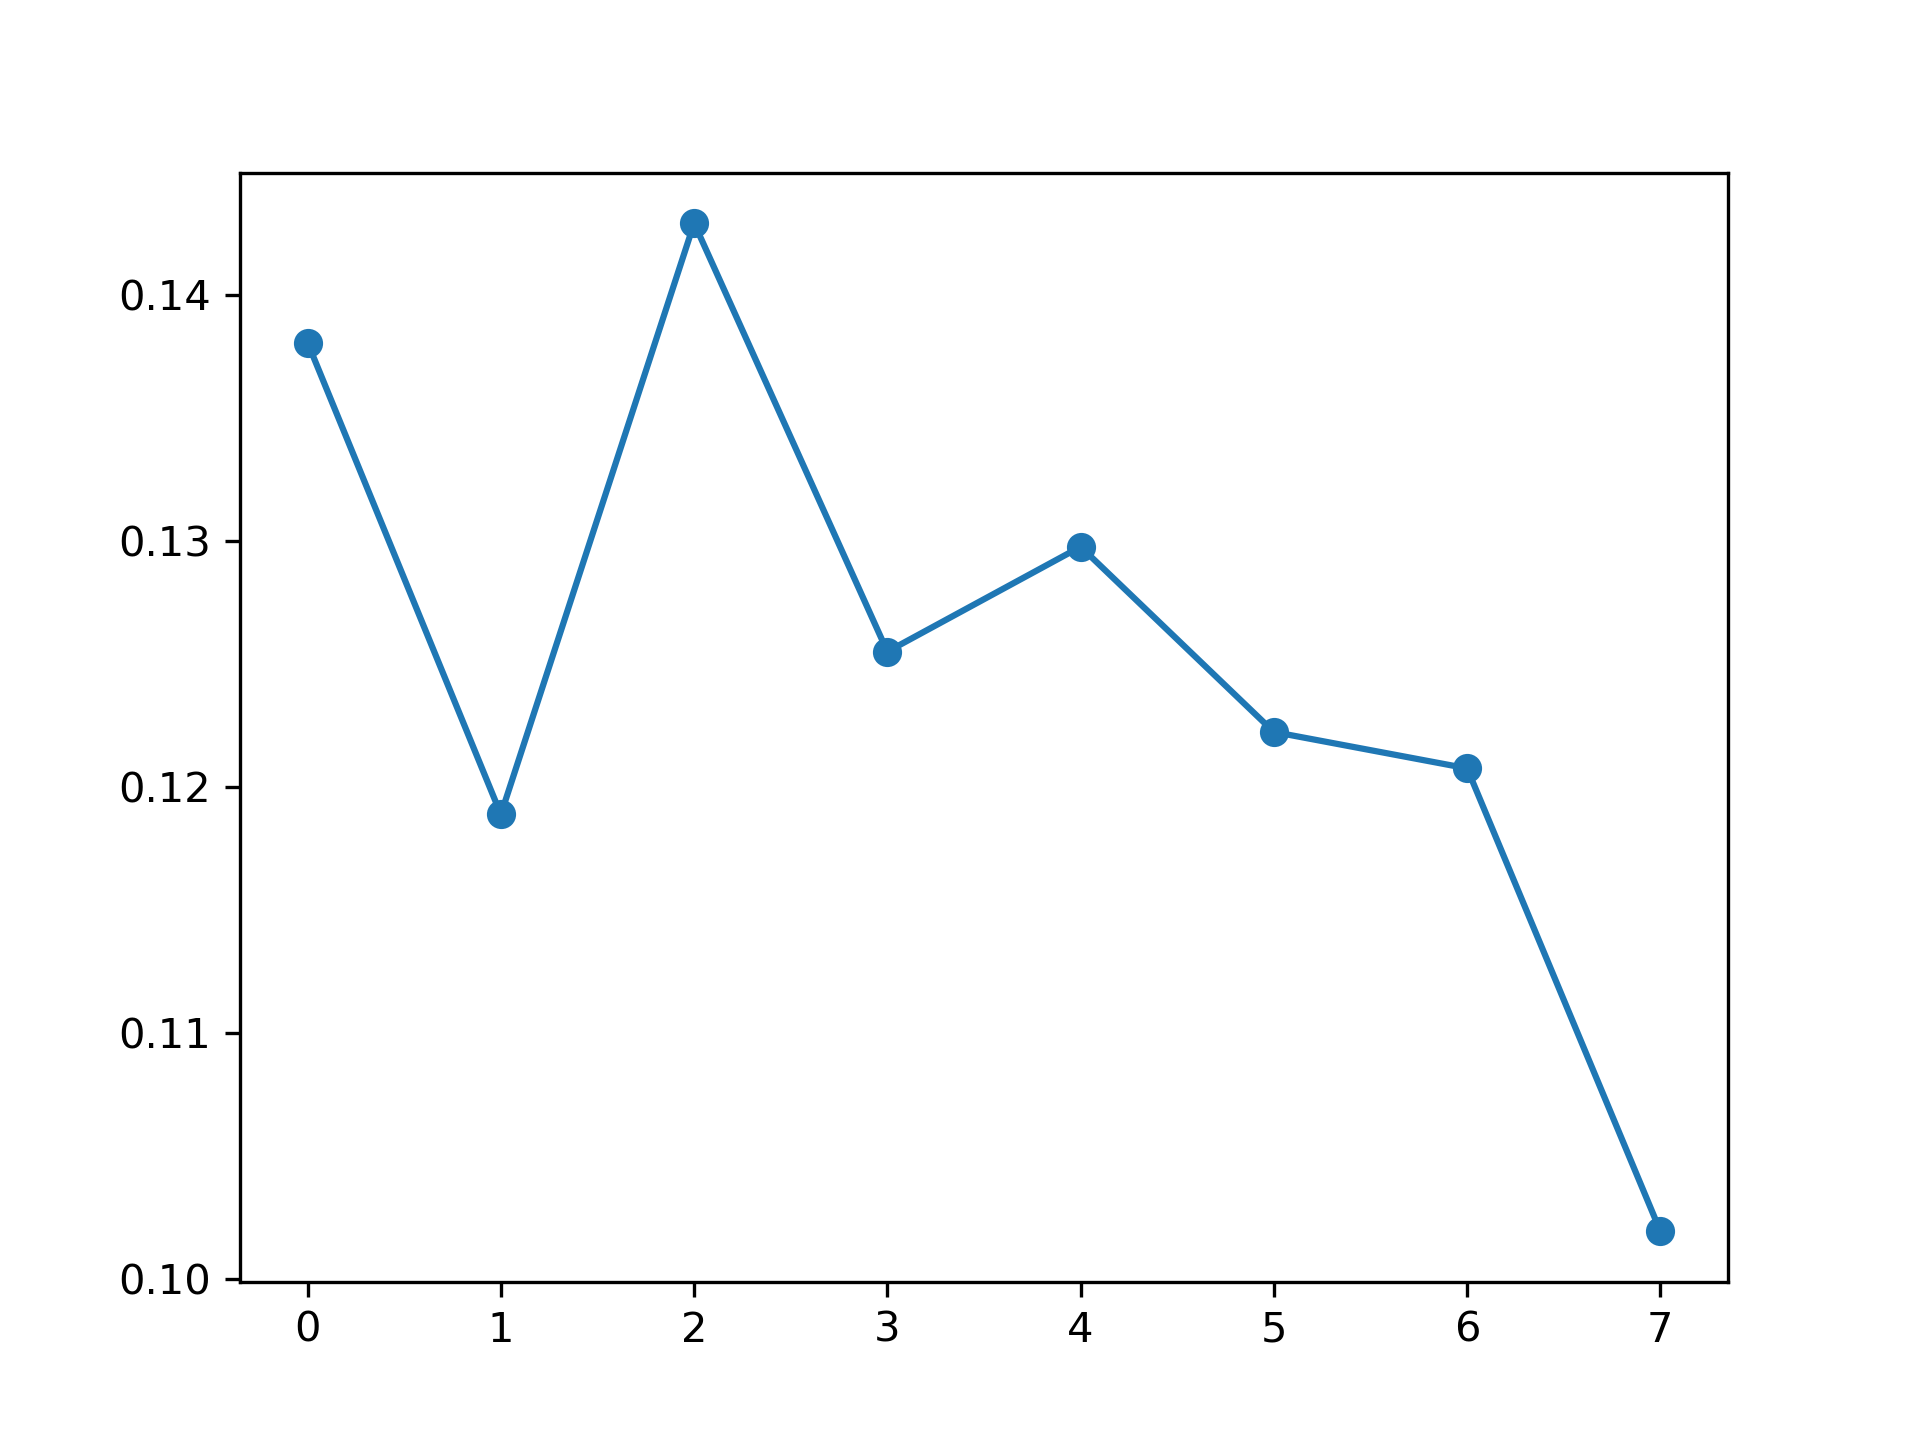

The file beside this chart, header and first rows:
, feature_name, instance_level, global_attention
0, PM_US Post, 0.138, 0.1195
1, DEWP, 0.1189, 0.1222
2, HUMI, 0.1429, 0.1205
3, PRES, 0.1255, 0.1193
4, TEMP, 0.1298, 0.1099
5, Iws, 0.1222, 0.1344
6, precipitation, 0.1208, 0.1492
7, Iprec, 0.1019, 0.125
